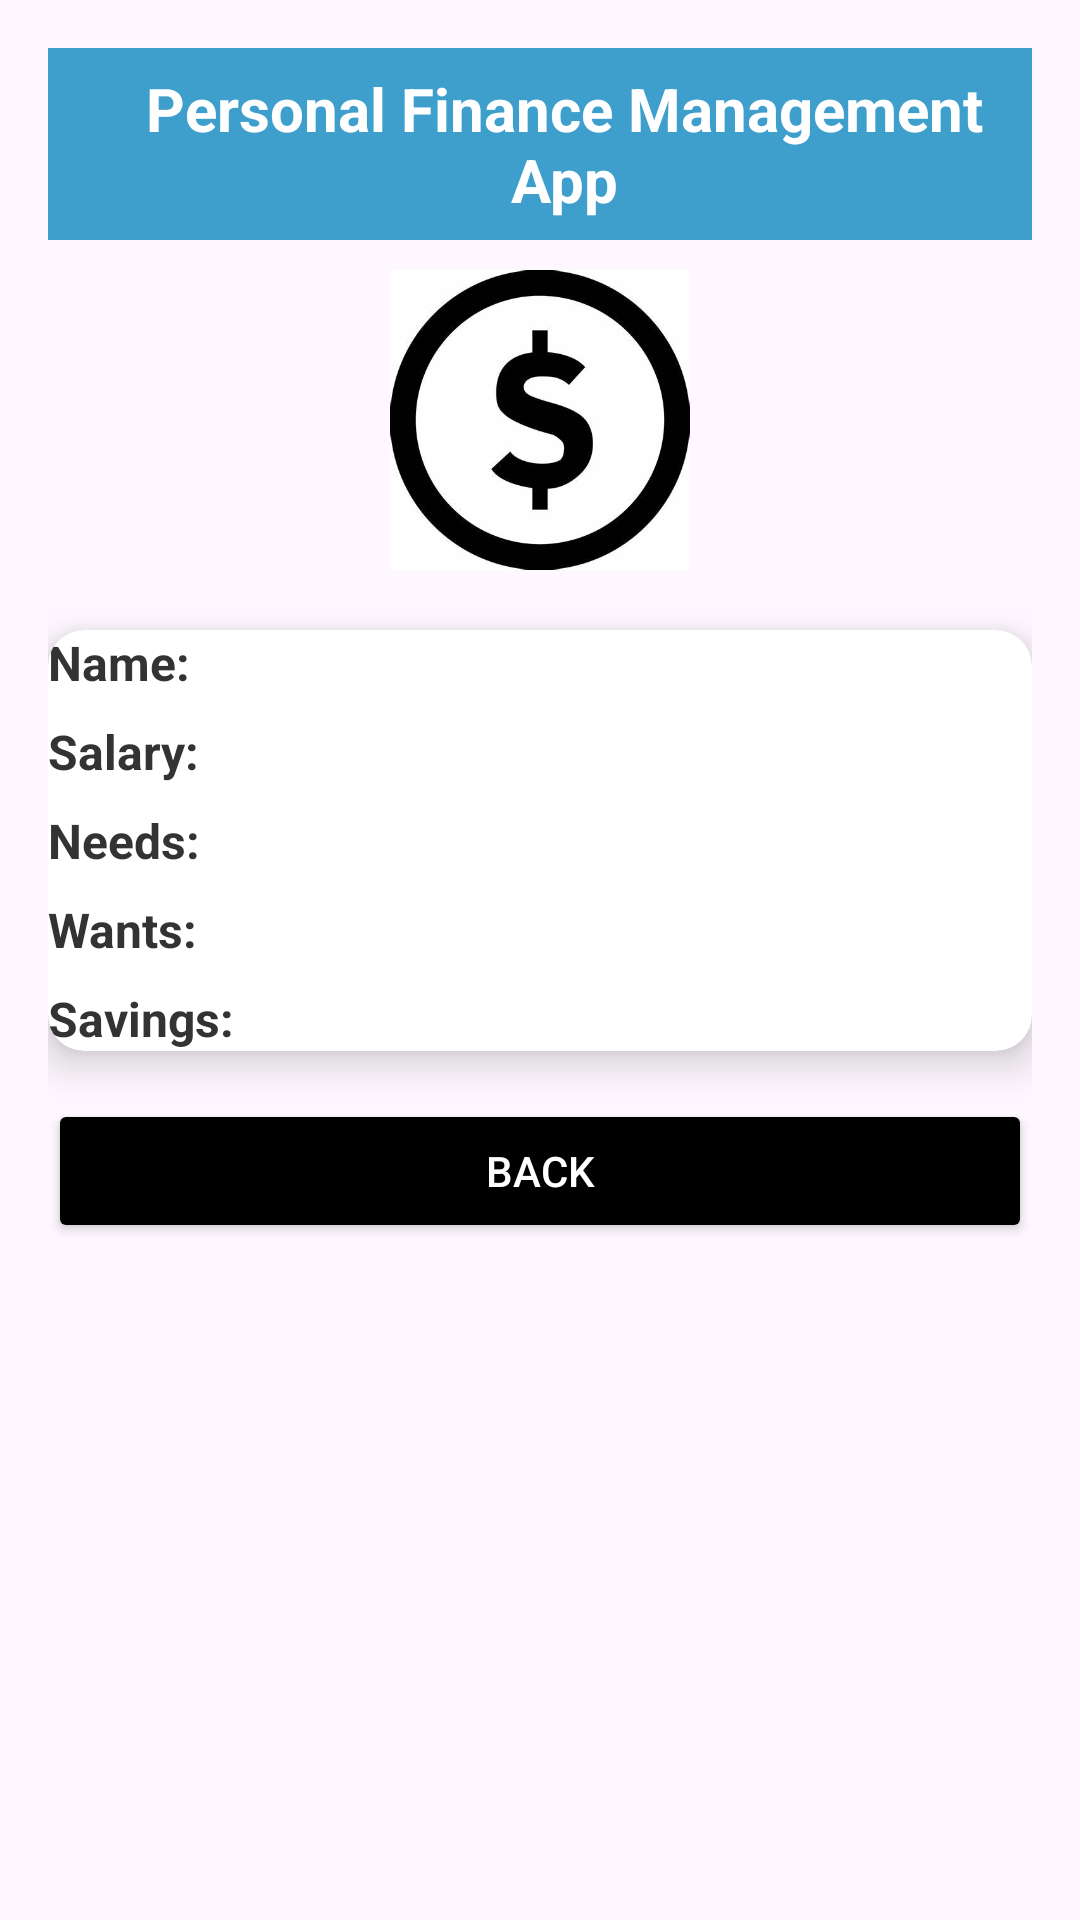

Reconstruct the res/layout file that produces this screen, plus the resources it refers to.
<!-- AndroidManifest.xml: application theme Theme.MyFinanceManagementApp -->
<!-- res/layout/activity_result.xml -->
<?xml version="1.0" encoding="utf-8"?>

<LinearLayout xmlns:android="http://schemas.android.com/apk/res/android"
    xmlns:app="http://schemas.android.com/apk/res-auto"
    android:layout_width="match_parent"
    android:layout_height="match_parent"
    android:layout_weight="1"
    android:orientation="vertical"
    android:padding="16dp"
>

    
    <androidx.appcompat.widget.Toolbar
        android:id="@+id/toolbar"
        android:layout_width="match_parent"
        android:layout_height="?attr/actionBarSize"
        android:background="#3F9FCC"
        android:theme="@style/ThemeOverlay.AppCompat.ActionBar">

        <TextView
            android:layout_width="wrap_content"
            android:layout_height="wrap_content"
            android:text="Personal Finance Management App"
            android:textSize="20sp"
            android:textStyle="bold"
            android:textColor="@android:color/white"
            android:gravity="center"
            android:layout_gravity="center"/>
    </androidx.appcompat.widget.Toolbar>

    
    <ImageView
        android:id="@+id/financeImage"
        android:layout_width="100dp"
        android:layout_height="100dp"
        android:scaleType="fitCenter"
        android:layout_marginTop="10dp"
        android:src="@drawable/dollar"
        android:layout_gravity="center"/>

    
    <androidx.cardview.widget.CardView
        android:layout_width="match_parent"
        android:layout_height="wrap_content"
        android:layout_marginTop="20dp"
        app:cardCornerRadius="12dp"
        app:cardElevation="8dp"
        android:padding="16dp"
        android:background="@android:color/white">

        <TableLayout
            android:layout_width="match_parent"
            android:layout_height="wrap_content"
            android:stretchColumns="1">

            <TableRow android:paddingBottom="8dp">
                <TextView
                    android:layout_width="0dp"
                    android:layout_weight="1"
                    android:text="Name:"
                    android:textStyle="bold"
                    android:textSize="16sp"
                    android:textColor="#333333"/>
                <TextView
                    android:id="@+id/textName"
                    android:layout_width="0dp"
                    android:layout_weight="2"
                    android:textSize="16sp"
                    android:textColor="#555555"/>
            </TableRow>

            <TableRow android:paddingBottom="8dp">
                <TextView
                    android:layout_width="0dp"
                    android:layout_weight="1"
                    android:text="Salary:"
                    android:textStyle="bold"
                    android:textSize="16sp"
                    android:textColor="#333333"/>
                <TextView
                    android:id="@+id/textSalary"
                    android:layout_width="0dp"
                    android:layout_weight="2"
                    android:textSize="16sp"
                    android:textColor="#555555"/>
            </TableRow>

            <TableRow android:paddingBottom="8dp">
                <TextView
                    android:layout_width="0dp"
                    android:layout_weight="1"
                    android:text="Needs:"
                    android:textStyle="bold"
                    android:textSize="16sp"
                    android:textColor="#333333"/>
                <TextView
                    android:id="@+id/textNeeds"
                    android:layout_width="0dp"
                    android:layout_weight="2"
                    android:textSize="16sp"
                    android:textColor="#555555"/>
            </TableRow>

            <TableRow android:paddingBottom="8dp">
                <TextView
                    android:layout_width="0dp"
                    android:layout_weight="1"
                    android:text="Wants:"
                    android:textStyle="bold"
                    android:textSize="16sp"
                    android:textColor="#333333"/>
                <TextView
                    android:id="@+id/textWants"
                    android:layout_width="0dp"
                    android:layout_weight="2"
                    android:textSize="16sp"
                    android:textColor="#555555"/>
            </TableRow>

            <TableRow>
                <TextView
                    android:layout_width="0dp"
                    android:layout_weight="1"
                    android:text="Savings:"
                    android:textStyle="bold"
                    android:textSize="16sp"
                    android:textColor="#333333"/>
                <TextView
                    android:id="@+id/textSavings"
                    android:layout_width="0dp"
                    android:layout_weight="2"
                    android:textSize="16sp"
                    android:textColor="#555555"/>
            </TableRow>

        </TableLayout>
    </androidx.cardview.widget.CardView>

    
    <Button
        android:id="@+id/backButton"
        android:layout_width="match_parent"
        android:layout_height="wrap_content"
        android:text="Back"
        android:layout_marginTop="16dp"
        android:backgroundTint="@color/black"
        android:textColor="@android:color/white"
        android:padding="12dp"
        android:layout_marginBottom="10dp"/>

</LinearLayout>
<!-- resources referenced by this layout -->
<resources>
  <!-- drawable dollar: jpg bitmap (drawable, 16119 bytes) -->
  <style name="Theme.MyFinanceManagementApp" parent="Base.Theme.MyFinanceManagementApp" />
  <style name="Base.Theme.MyFinanceManagementApp" parent="Theme.Material3.DayNight.NoActionBar">
          
          
      </style>
  <!-- not gathered from this repository: default colours our renderer supplied (Android Studio template values) -->
  <color name="black">#FF000000</color>
</resources>
